Labelled photos from "dataset", an image-classification folder in rehafj/CMPM_Project3. The possible labels are: colorless, darkness, dragon, fighting, fire, grass, lightning, metal, psychic, water.

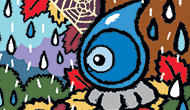
Label: water

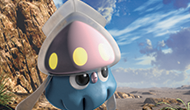
Label: psychic

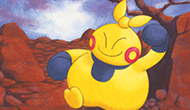
Label: fighting

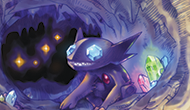
Label: darkness

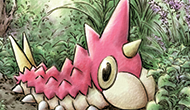
Label: grass

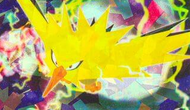
Label: lightning
